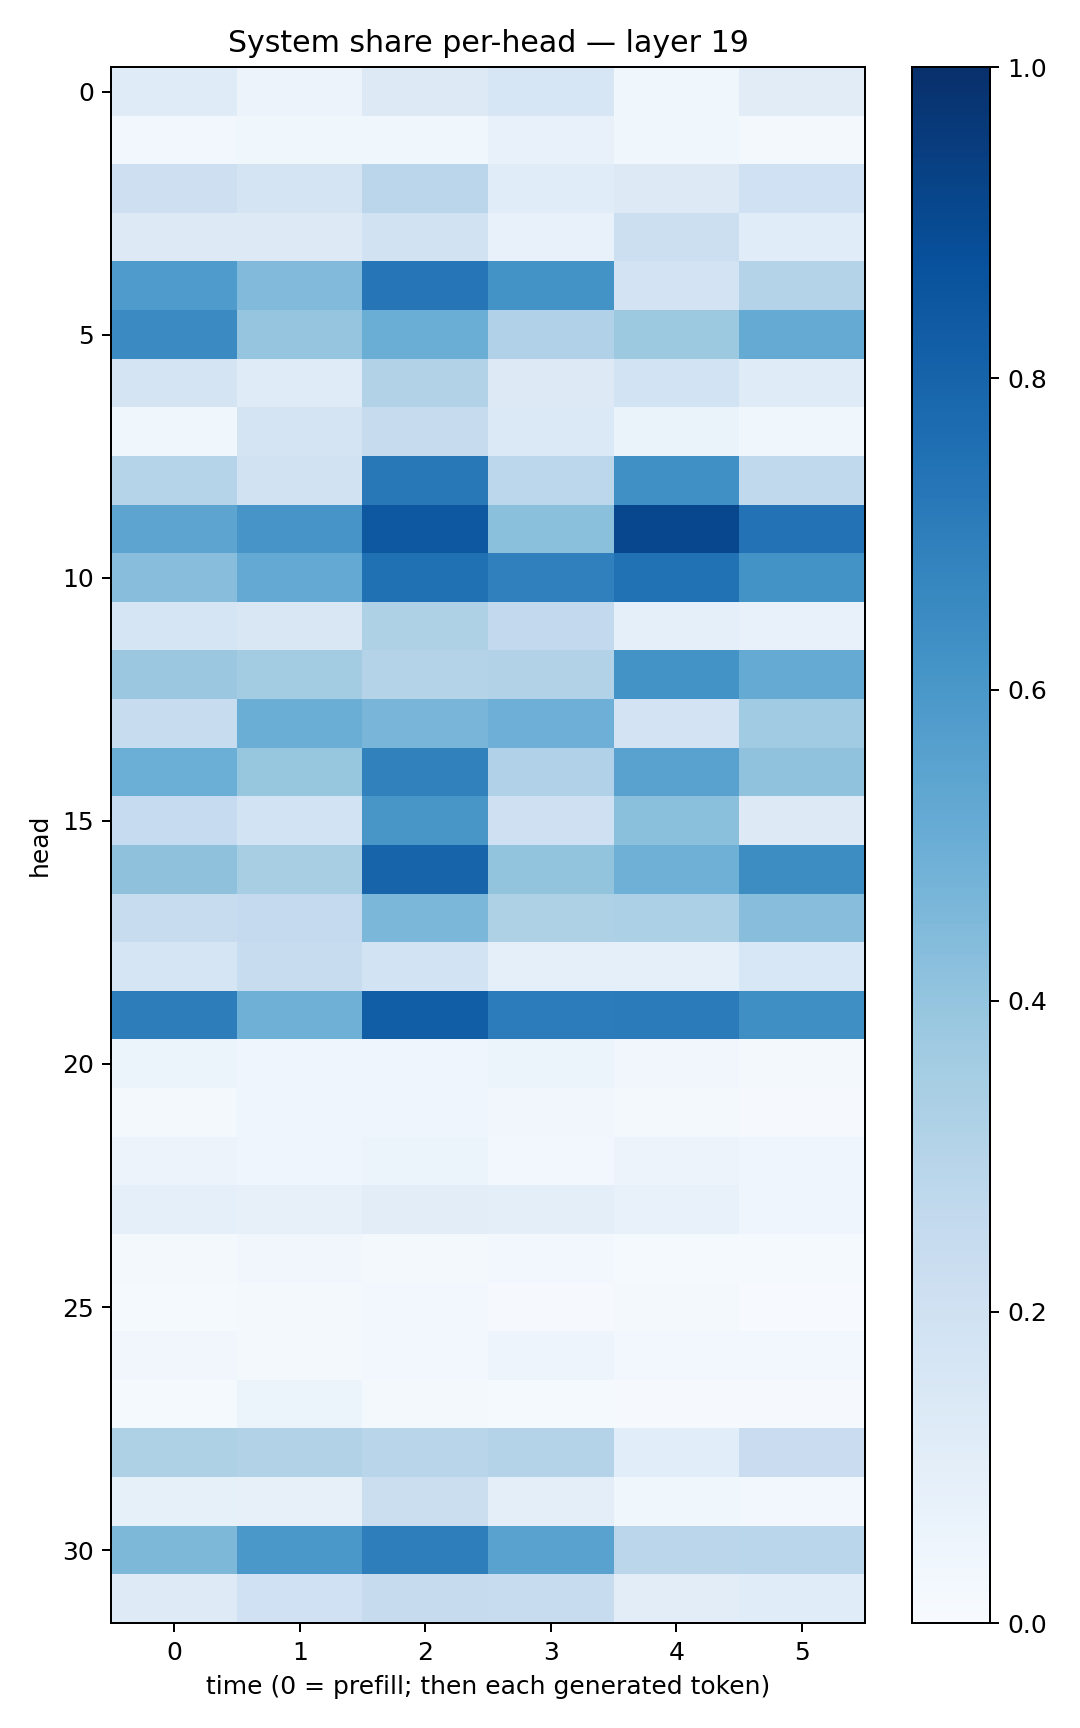

Source data for this figure (header and first rows):
0.12072023, 0.05577948, 0.12798724, 0.15757604, 0.03699427, 0.11261187
0.02569, 0.03574, 0.03581, 0.07218, 0.03724, 0.02135
0.2116, 0.1764, 0.2834, 0.1153, 0.1314, 0.2015
0.1261, 0.1283, 0.1911, 0.07054, 0.2149, 0.1135
0.5853, 0.4443, 0.7267, 0.6209, 0.182, 0.3068
0.652, 0.3982, 0.5027, 0.3186, 0.375, 0.5159
0.1732, 0.1174, 0.3136, 0.1252, 0.185, 0.1207
0.03701, 0.1785, 0.2431, 0.1379, 0.06576, 0.03705
0.2983, 0.1908, 0.7203, 0.281, 0.6327, 0.2633
0.5401, 0.6088, 0.8452, 0.4211, 0.9079, 0.743
0.4267, 0.5222, 0.7526, 0.6912, 0.7489, 0.6185
0.1689, 0.151, 0.3208, 0.2608, 0.08995, 0.07277
0.3824, 0.3563, 0.3069, 0.3162, 0.6175, 0.5167
0.2419, 0.5031, 0.4665, 0.4931, 0.1805, 0.365
0.4974, 0.3933, 0.6867, 0.3195, 0.5521, 0.4094
0.2482, 0.1847, 0.602, 0.2056, 0.4208, 0.1281
0.4127, 0.3399, 0.7973, 0.3985, 0.4904, 0.6432
0.2353, 0.2532, 0.4585, 0.3209, 0.3298, 0.4272
0.1647, 0.2384, 0.1854, 0.08716, 0.08778, 0.1547
0.7006, 0.4902, 0.8231, 0.7068, 0.7083, 0.6361
0.06155, 0.04166, 0.03996, 0.06114, 0.0351, 0.02207
0.01745, 0.04063, 0.04165, 0.03482, 0.02175, 0.007888
0.05503, 0.04646, 0.05329, 0.02389, 0.05577, 0.04052
0.09172, 0.08068, 0.1042, 0.09707, 0.07147, 0.04565
0.01891, 0.0325, 0.02233, 0.0271, 0.01534, 0.0152
0.01224, 0.02158, 0.02396, 0.01119, 0.01739, 0.006421
0.03365, 0.01794, 0.02731, 0.04779, 0.03067, 0.02681
0.01335, 0.05458, 0.0228, 0.01274, 0.008873, 0.008446
0.3214, 0.3125, 0.2922, 0.3072, 0.1076, 0.2289
0.08351, 0.08028, 0.2262, 0.1014, 0.03578, 0.02384
0.4552, 0.601, 0.6964, 0.5514, 0.2828, 0.2889
0.1227, 0.2011, 0.2424, 0.2402, 0.1053, 0.1147
